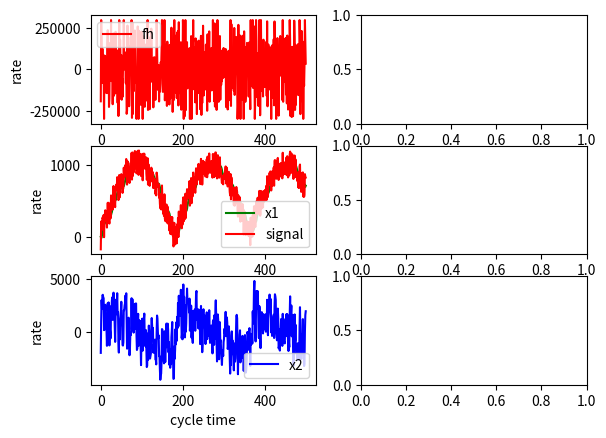

Source code (Python):
import numpy as np
import matplotlib.pyplot as plt
import math
import random


#public function
#
def sign(val):
	
	if val>1e-6:
		val  = 1
	elif val < -1e-6:
		val = -1
	else:
		val = 0

	return val

#zone-functon
def fsg(x,d):

	output = (sign(x+d) - sign(x-d))/2

	return output

#power function
def fal(e,alpha,zeta):

	s = (sign(e+zeta)-sign(e-zeta))/2

	fal_output = e*s/(pow(zeta,1-alpha))+pow(abs(e),alpha)*sign(e)*(1-s)

	return fal_output



######################################################################
#
#class td filter
#
class ADRC_TD():

	"""docstring for Td_filter"""
	def __init__(self,r,h,N0,c):
		self.r = r
		self.h = h
		self.N0 = N0
		self.c = c
		self.h0 = 0.0
		self.fh = 0.0
		self.x1 = 0.0
		self.x2 = 0.0
		self.fh = 0.0

	#
	# TD tracker
	#
	# x1(k+1) = x1(k) + h * x2(k)
	# x2(k+1) = x2(k) - r0 * u(k)
	# fhan(x1,x2,r0,h0)

	def fhan(self,excpt):

		x1_delta = self.x1 - excpt
		self.h0 = self.N0 * self.h
		d = self.r * self.h0 * self.h0
		a0 = self.x2 * self.h0
		y = x1_delta + a0

		a1 = math.sqrt(d*(d+8*abs(y)))
		a2 = a0 + sign(y)*(a1-d)/2
		a = (a0 + y)*fsg(y,d) + a2*(1 - fsg(y,d))

		self.fh = -self.r * (a/d) * fsg(a,d) - self.r * sign(a)*(1-fsg(a,d))

		self.x1 = self.x1 + self.h * self.x2
		self.x2 = self.x2 + self.h * self.fh
#
#class ESO
#
class ADRC_ESO():
	"""docstring for ADRC_ESO"""
	def __init__(self,beta01,beat02,beta03,z1,b0):
		self.beta01 = beta01
		self.beta02 = beta02
		self.beta03 = beta03
		self.b0 = b0
		self.e = 0.0

	def fleso(self):
		eso.e = eso.z1 - eso.y
		#update observe
		eso.z1 += eso.z2 - eso.beta01 * eso.e
		eso.z2 += eso.z3 - eso.beta02 * eso.e + eso.b * eso.u
		eso.z3 += -eso.beta03*eso.e

#
#class NL
#
class ADRC_NL():
	"""docstring for ADRC_NL"""
	def __init__(self,beta0,beta1,beat2,N1,C,alpha1,alpha2,zeta,b):
		self.beta0 = beta0
		self.beta1 = beta1
		self.beta2 = beta2
		self.N1 = N1
		self.C = C
		self.alpha1 = alpha1
		self.alpha2 = alpha2
		self.zeta = zeta
		self.b = b



#
#Setup function
#
def setup():
	
	w0 = 1
	b1 = 3*w0
	b2 = 3*w0*w0
	b3 = w0*w0*w0
	print('b1=%f,b2=%f,b3=%f' %(b1,b2,b3))
	
	#r h N0 C
	td = ADRC_TD(300000.0,0.01,3.0,1.0);
	
	#set cycle times
	size=500

	#set X axis value
	X  = np.array(range(0,size))

	#TD
	Y_TD_h0  = np.array(range(size), dtype = float)
	Y_TD_a0  = np.array(range(size), dtype = float)
	Y_TD_s   = np.array(range(size), dtype = float)
	Y_TD_fh  = np.array(range(size), dtype = float)
	Y_TD_x1  = np.array(range(size), dtype = float)
	Y_TD_x2  = np.array(range(size), dtype = float)
	Y_TD_fh  = np.array(range(size), dtype = float)

	for k in np.arange ( size ):
		Y_TD_s[k]  = 1000*math.sin(k%180/57.29) + random.randint(-200,200)
		#execute td
		td.fhan(Y_TD_s[k])

		Y_TD_h0[k] = td.h0
		Y_TD_fh[k] = td.fh
		Y_TD_x1[k] = td.x1
		Y_TD_x2[k] = td.x2
		Y_TD_fh[k] = td.fh

	fig = plt.figure()
	ax1 = fig.add_subplot(3, 2, 1)
	ax2 = fig.add_subplot(3, 2, 3)
	ax3 = fig.add_subplot(3, 2, 5)
	ax4 = fig.add_subplot(3, 2, 2)
	ax5 = fig.add_subplot(3, 2, 4)
	ax6 = fig.add_subplot(3, 2, 6)

	ax1.set_xlabel("cycle time")
	ax1.set_ylabel("rate")
	ax1.plot(X, Y_TD_fh, color='red', label='fh')
	ax1.legend()

	ax2.set_xlabel("cycle time")
	ax2.set_ylabel("rate")
	ax2.plot(X, Y_TD_x1,  color='green', label='x1')
	ax2.plot(X, Y_TD_s,  color='red', label='signal')
	ax2.legend()

	ax3.set_xlabel("cycle time")
	ax3.set_ylabel("rate")
	# ax3.plot(X, Y_TD_fh,  color='blue', label='fh')
	ax3.plot(X, Y_TD_x2,  color='blue', label='x2')	
	ax3.legend()

	plt.show()


if __name__ == "__main__":
	setup()
